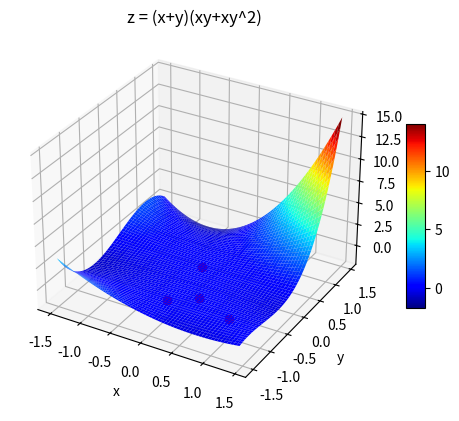

Python code for this plot:
from mpl_toolkits.mplot3d.axes3d import Axes3D
import matplotlib.pyplot as plt

import numpy as np
from matplotlib import cm


fig = plt.figure(figsize = plt.figaspect(0.7))

#--- First subplot

ax = fig.add_subplot(111,projection = '3d')
X = np.arange(-1.5,1.5, 0.05)
Y = np.arange(-1.5,1.5, 0.05)
X,Y = np.meshgrid(X,Y)
Z = (X + Y) * (X*Y + (X*(Y*Y)))
ax.set_xlabel('x')
ax.set_ylabel('y')
ax.set_zlabel('z')

#X = 1
#Y = 1.5
ZGrad = (2*X*Y + (2*X*Y**2) + Y**2 + Y**3, X**2 + (2*X**2*Y)+2*X*Y + (3*X*Y**2))

criticalPoints = np.array(([0, 0], [0, -1], [1, -1], [3 / 8, -3 / 4]))


for i in range (0,4,1):
    x = criticalPoints[i][0]
    y = criticalPoints[i][1]
    ZHessian = np.array(((2 * y + 2 * y ** 2, 2 * x + 4 * x * y + 2 * y + 3 * y ** 2),
                         (2 * x + 4 * x * y + 2 * y + 3 * y ** 2, 2 * x ** 2 + 2 * x + 6 * x * y)))
    w, v = np.linalg.eig(ZHessian)
    print("\n x,y: ",x,y)
    print("ZHessian  :\n", ZHessian)
    print("\n ZHessian eig v : \n", v)

for i in range(0,4,1):
    ax.plot([criticalPoints[i][0]], [criticalPoints[i][1]], 'ro')



#print("ZGrad: ", ZGrad)
surf = ax.plot_surface(X,Y,Z, rstride = 1, cstride = 1, cmap = cm.jet, edgecolor = 'none' )

# ax.set_zlim(-2,20)

fig.colorbar(surf, shrink = 0.5, aspect = 10)

ax.set_title('z = (x+y)(xy+xy^2)')

plt.show()